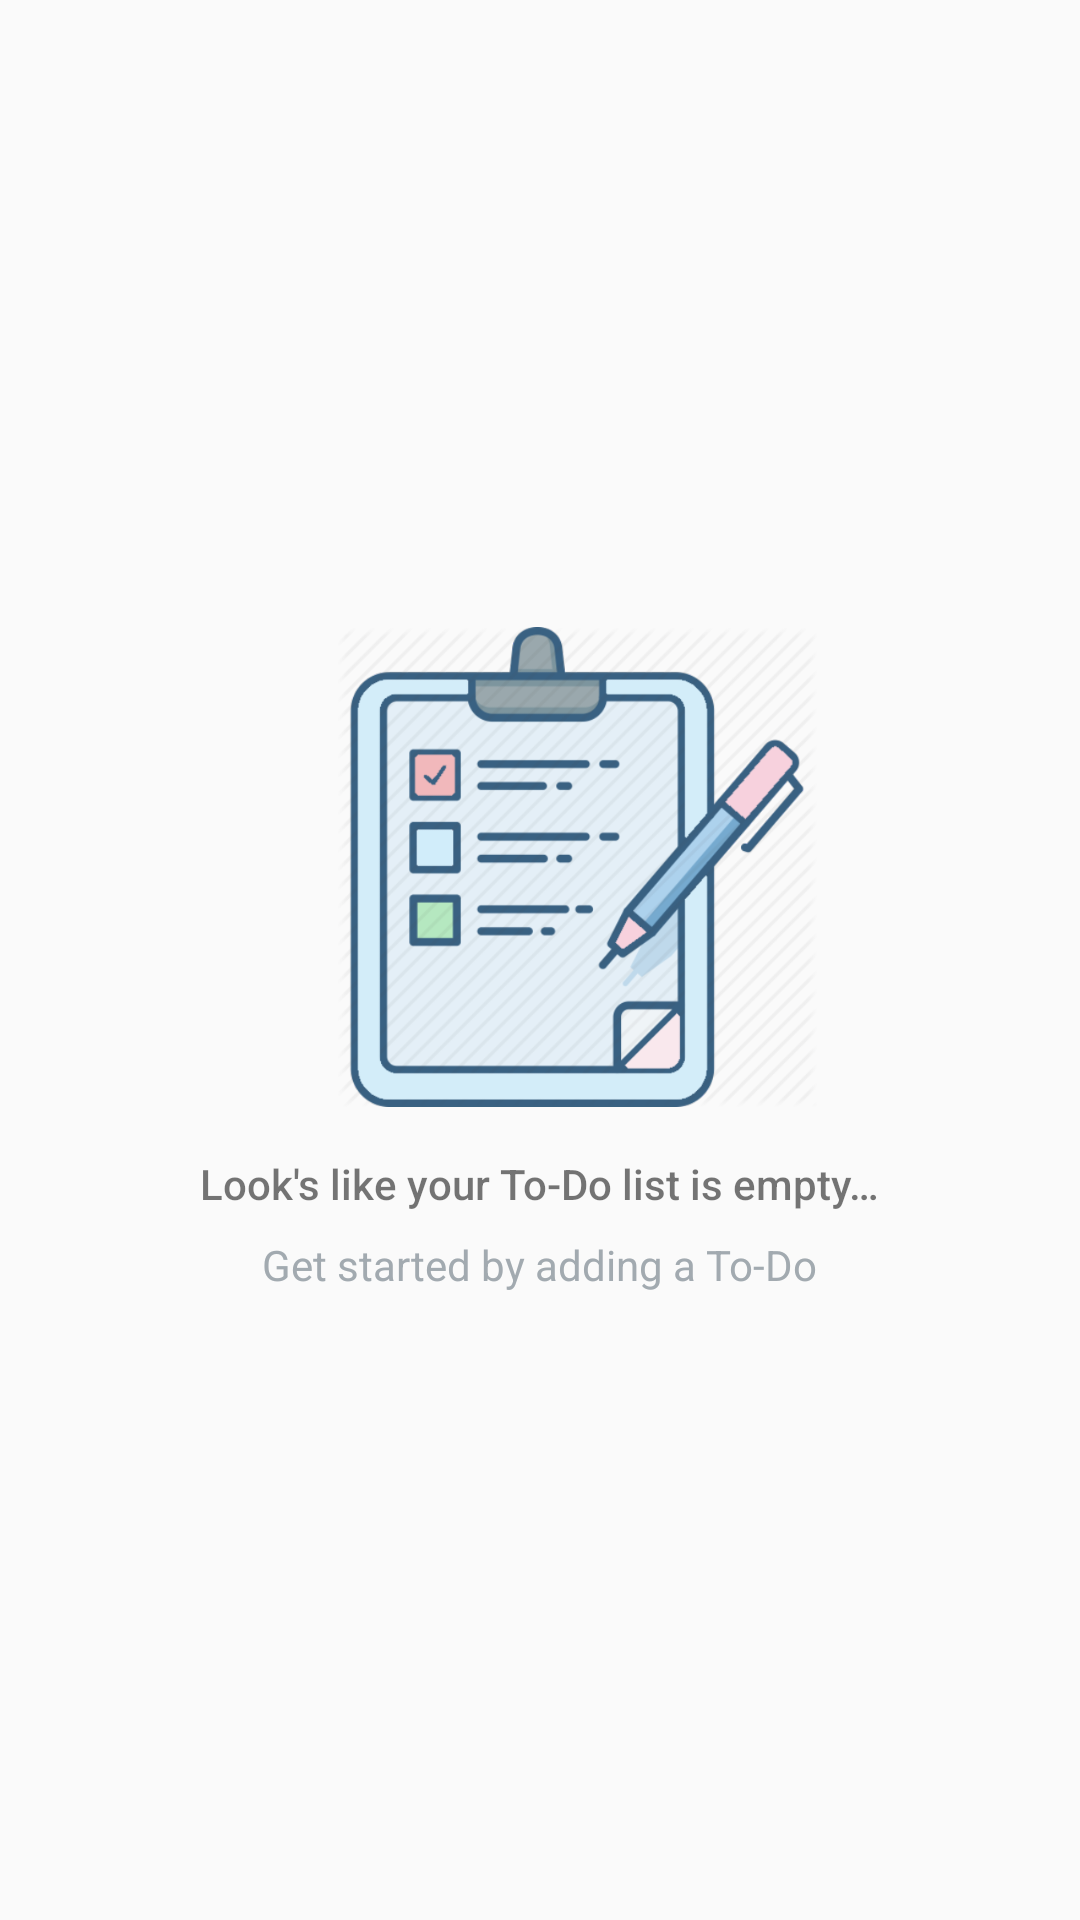

Android layout source for this screen:
<!-- AndroidManifest.xml: application theme AppTheme -->
<!-- res/layout/content_main_list.xml -->
<?xml version="1.0" encoding="utf-8"?>
<RelativeLayout
    xmlns:android="http://schemas.android.com/apk/res/android"
    xmlns:app="http://schemas.android.com/apk/res-auto"
    xmlns:tools="http://schemas.android.com/tools"
    android:layout_width="match_parent"
    android:layout_height="match_parent"
    app:layout_behavior="@string/appbar_scrolling_view_behavior"
    tools:context="com.example.android.to_do.ui.MainListActivity"
    tools:showIn="@layout/activity_main_list">

    <ListView
        android:id="@+id/list"
        android:layout_width="match_parent"
        android:layout_height="match_parent"
        android:divider="@android:color/transparent"
        android:dividerHeight="10.0sp"/>

        
        <RelativeLayout
            android:id="@+id/empty_view"
            android:layout_width="wrap_content"
            android:layout_height="wrap_content"
            android:layout_centerInParent="true">

            <ImageView
                android:id="@+id/empty_shelter_image"
                android:layout_width="160dp"
                android:layout_height="160dp"
                android:src="@drawable/todo"
                android:layout_alignEnd="@+id/empty_subtitle_text"/>

            <TextView
                android:id="@+id/empty_title_text"
                android:layout_width="wrap_content"
                android:layout_height="wrap_content"
                android:layout_below="@+id/empty_shelter_image"
                android:layout_centerHorizontal="true"
                android:fontFamily="sans-serif-medium"
                android:paddingTop="16dp"
                android:text="@string/empty_view_title_text"
                android:textAppearance="?android:textAppearanceSmall"/>

            <TextView
                android:id="@+id/empty_subtitle_text"
                android:layout_width="wrap_content"
                android:layout_height="wrap_content"
                android:layout_below="@+id/empty_title_text"
                android:layout_centerHorizontal="true"
                android:fontFamily="sans-serif"
                android:paddingTop="8dp"
                android:text="@string/empty_view_subtitle_text"
                android:textAppearance="?android:textAppearanceSmall"
                android:textColor="#A2AAB0"/>
        </RelativeLayout>

    </RelativeLayout>
<!-- res/layout/activity_main_list.xml (included above) -->
<?xml version="1.0" encoding="utf-8"?>
<android.support.design.widget.CoordinatorLayout
    xmlns:android="http://schemas.android.com/apk/res/android"
    xmlns:app="http://schemas.android.com/apk/res-auto"
    xmlns:tools="http://schemas.android.com/tools"
    android:layout_width="match_parent"
    android:layout_height="match_parent"
    tools:context="com.example.android.to_do.ui.MainListActivity">

    <android.support.design.widget.AppBarLayout
        android:layout_width="match_parent"
        android:layout_height="wrap_content"
        android:theme="@style/AppTheme.AppBarOverlay">

        <android.support.v7.widget.Toolbar
            android:id="@+id/toolbar"
            android:layout_width="match_parent"
            android:layout_height="?attr/actionBarSize"
            android:background="?attr/colorPrimary"
            app:popupTheme="@style/AppTheme.PopupOverlay"/>

    </android.support.design.widget.AppBarLayout>

    <include layout="@layout/content_main_list"/>

    <android.support.design.widget.FloatingActionButton
        android:id="@+id/fab"
        android:theme="@style/FabButton"
        android:layout_width="wrap_content"
        android:layout_height="wrap_content"
        android:layout_gravity="bottom|end"
        android:layout_margin="@dimen/fab_margin"
        android:src="@drawable/ic_playlist_add_white_18dp"/>

</android.support.design.widget.CoordinatorLayout>
<!-- resources referenced by this layout -->
<resources>
  <!-- drawable todo: png bitmap (drawable-xxxhdpi, 196707 bytes) -->
  <string name="empty_view_subtitle_text">Get started by adding a To-Do</string>
  <string name="empty_view_title_text">Look\'s like your To-Do list is empty…</string>
  <style name="AppTheme.AppBarOverlay" parent="ThemeOverlay.AppCompat.Dark.ActionBar" />
  <style name="AppTheme.PopupOverlay" parent="ThemeOverlay.AppCompat.Light" />
  <style name="FabButton">
          <item name="colorAccent">#009ad2</item>
      </style>
  <style name="AppTheme" parent="Theme.AppCompat.Light.DarkActionBar">
          
          <item name="colorPrimary">@color/colorPrimary</item>
          <item name="colorPrimaryDark">@color/colorPrimaryDark</item>
          <item name="colorAccent">@color/colorAccent</item>
      </style>
  <color name="colorPrimary">#04a4d4</color>
  <color name="colorPrimaryDark">#008bb6</color>
  <color name="colorAccent">#0390c4</color>
</resources>
